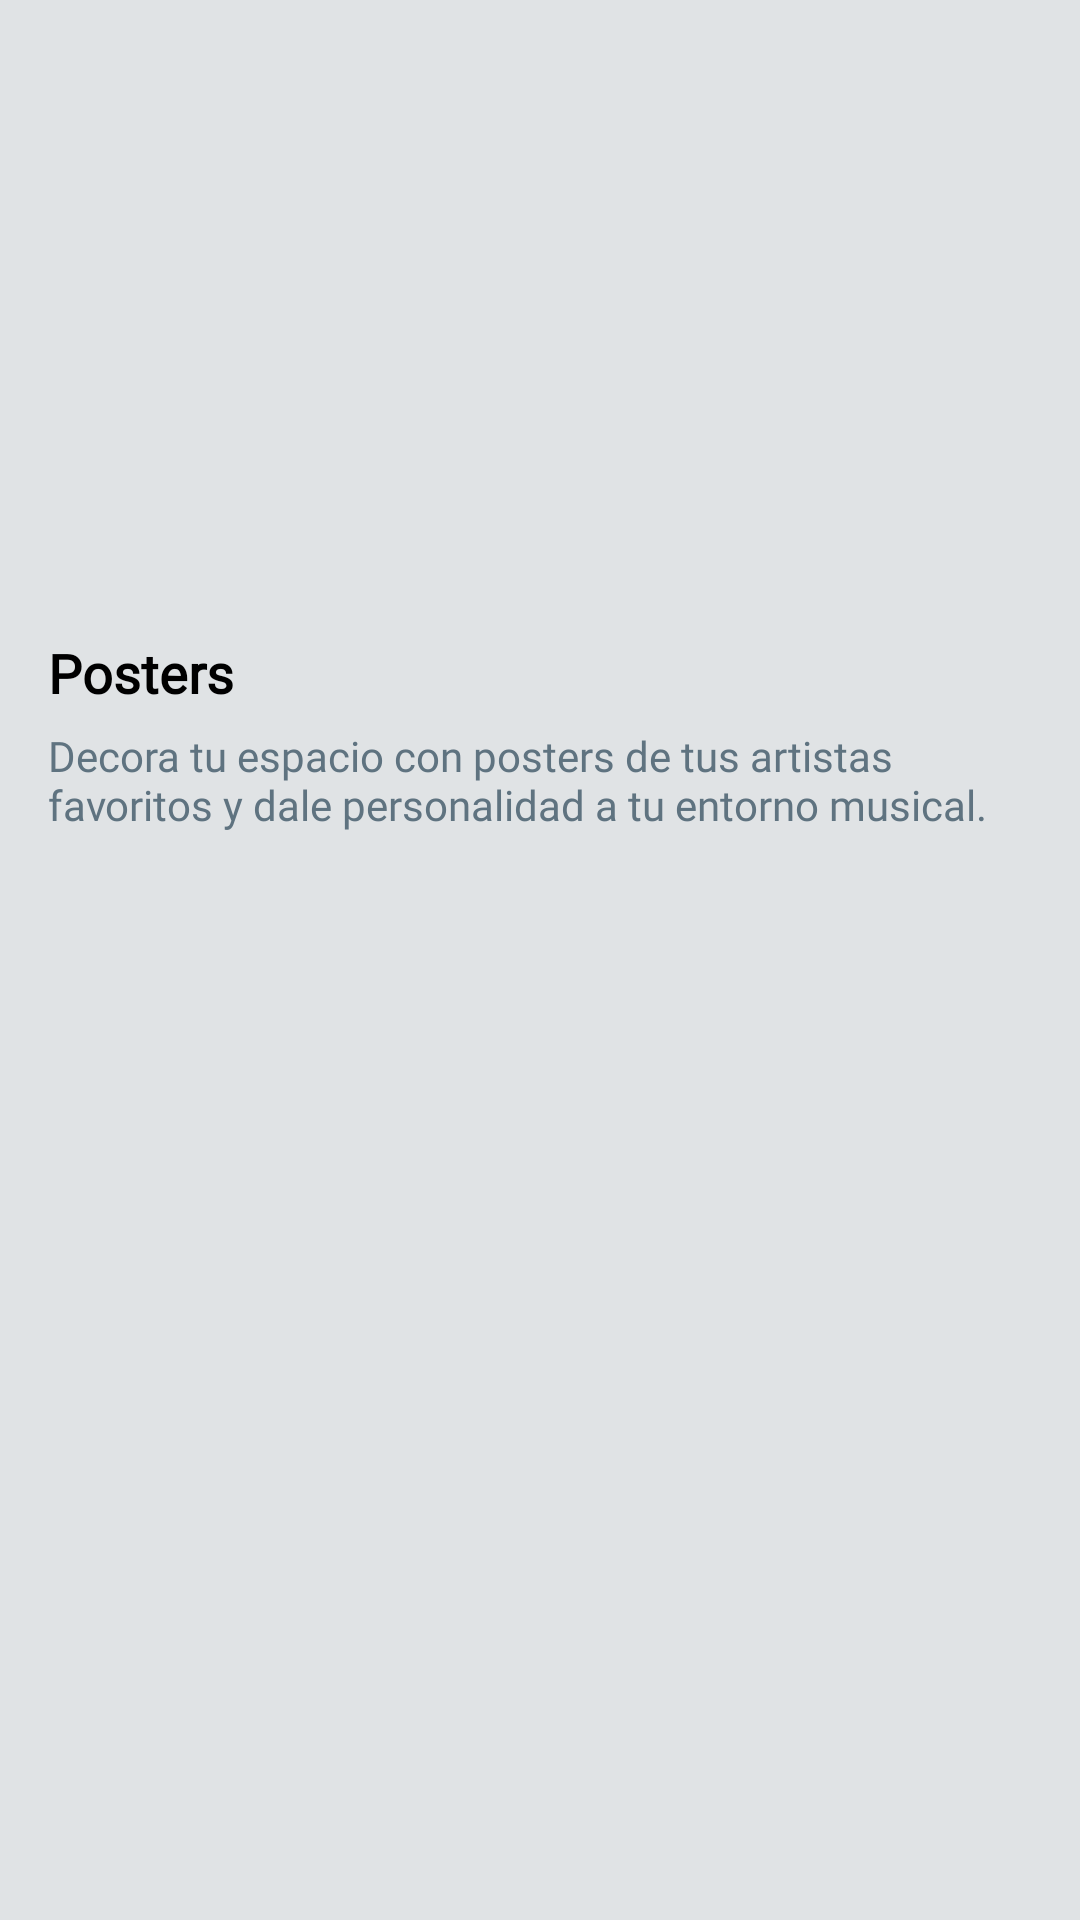

Here is an Android app screen rendered from its layout file. Give the layout XML and the strings, colors and styles it references.
<!-- AndroidManifest.xml: application theme Theme.BeatNation -->
<!-- res/layout/fragment_category_posters.xml -->
<?xml version="1.0" encoding="utf-8"?>
<ScrollView xmlns:android="http://schemas.android.com/apk/res/android"
    android:layout_width="match_parent"
    android:layout_height="match_parent"
    xmlns:app="http://schemas.android.com/apk/res-auto"
    android:background="@color/main_color"
    android:padding="16dp">

    <LinearLayout
        android:layout_width="match_parent"
        android:layout_height="wrap_content"
        android:orientation="vertical">

        
        <com.google.android.material.imageview.ShapeableImageView
            android:id="@+id/categoryBanner"
            android:layout_width="match_parent"
            android:layout_height="180dp"
            android:scaleType="centerCrop"
            android:layout_marginBottom="16dp"
            android:src="@drawable/banner_posters"
            app:shapeAppearanceOverlay="@style/RoundedProductImageStyle" />

        
        <TextView
            android:id="@+id/categoryTitle"
            android:layout_width="wrap_content"
            android:layout_height="wrap_content"
            android:text="Posters"
            android:textStyle="bold"
            android:textSize="18sp"
            android:fontFamily="@font/poppins_medium"
            android:textColor="@color/black"
            android:layout_marginBottom="6dp" />

        
        <TextView
            android:id="@+id/categoryDesc"
            android:layout_width="wrap_content"
            android:layout_height="wrap_content"
            android:text="Decora tu espacio con posters de tus artistas favoritos y dale personalidad a tu entorno musical."
            android:textSize="14sp"
            android:fontFamily="@font/montserrat_medium"
            android:textColor="@color/dark_gray"
            android:layout_marginBottom="16dp" />

        
        <androidx.recyclerview.widget.RecyclerView
            android:id="@+id/recyclerCategoryProducts"
            android:layout_width="match_parent"
            android:layout_height="wrap_content"
            android:overScrollMode="never"
            android:nestedScrollingEnabled="false" />
    </LinearLayout>
</ScrollView>
<!-- resources referenced by this layout -->
<resources>
  <color name="black">#FF000000</color>
  <color name="dark_gray">#5F7380</color>
  <color name="main_color">#E0E3E5</color>
  <style name="Theme.BeatNation" parent="Base.Theme.BeatNation" />
  <style name="Base.Theme.BeatNation" parent="Theme.Material3.DayNight.NoActionBar">
          
          <item name="colorPrimary">@color/king_blue</item>
      </style>
  <color name="king_blue">#1C2730</color>
</resources>
